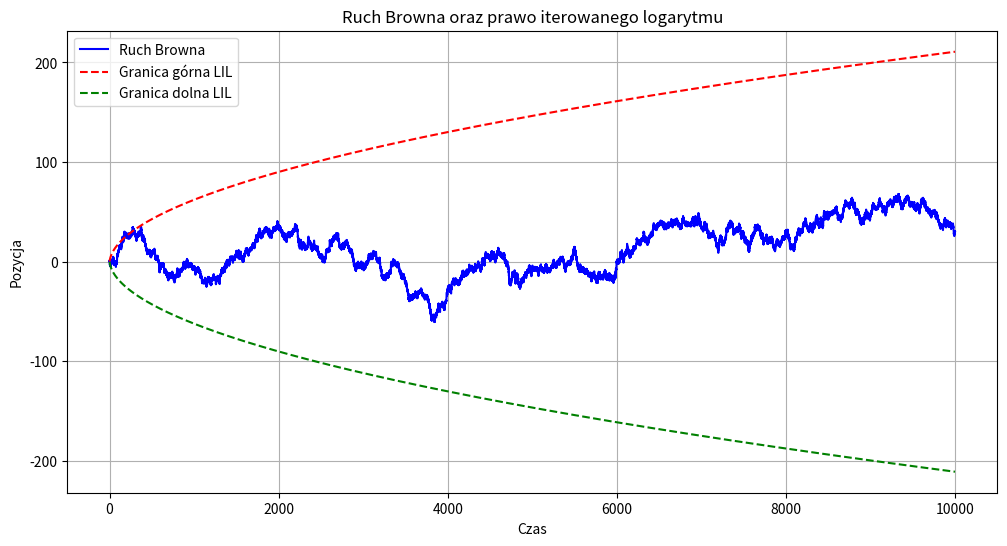

Generate this figure with matplotlib:
import numpy as np
import matplotlib.pyplot as plt

# Parametry symulacji
T = 10000  # czas do którego symulujemy ruch Browna
dt = 0.1   # krok czasowy
n_steps = int(T / dt)  # liczba kroków czasowych

# Symulacja ruchu Browna
np.random.seed(42)  # dla powtarzalności wyników
increments = np.random.normal(0, np.sqrt(dt), n_steps)
brownian_motion = np.cumsum(increments)
times = np.arange(0, T, dt)

# Obliczenie granic prawa iterowanego logarytmu
lil_upper_bound = np.sqrt(2 * times * np.log(np.log(times + 2)))
lil_lower_bound = -lil_upper_bound

# Wizualizacja ruchu Browna oraz prawa iterowanego logarytmu
plt.figure(figsize=(12, 6))
plt.plot(times, brownian_motion, label='Ruch Browna', color='blue')
plt.plot(times, lil_upper_bound, label='Granica górna LIL', linestyle='--', color='red')
plt.plot(times, lil_lower_bound, label='Granica dolna LIL', linestyle='--', color='green')
plt.xlabel('Czas')
plt.ylabel('Pozycja')
plt.title('Ruch Browna oraz prawo iterowanego logarytmu')
plt.legend()
plt.grid(True)
plt.show()
